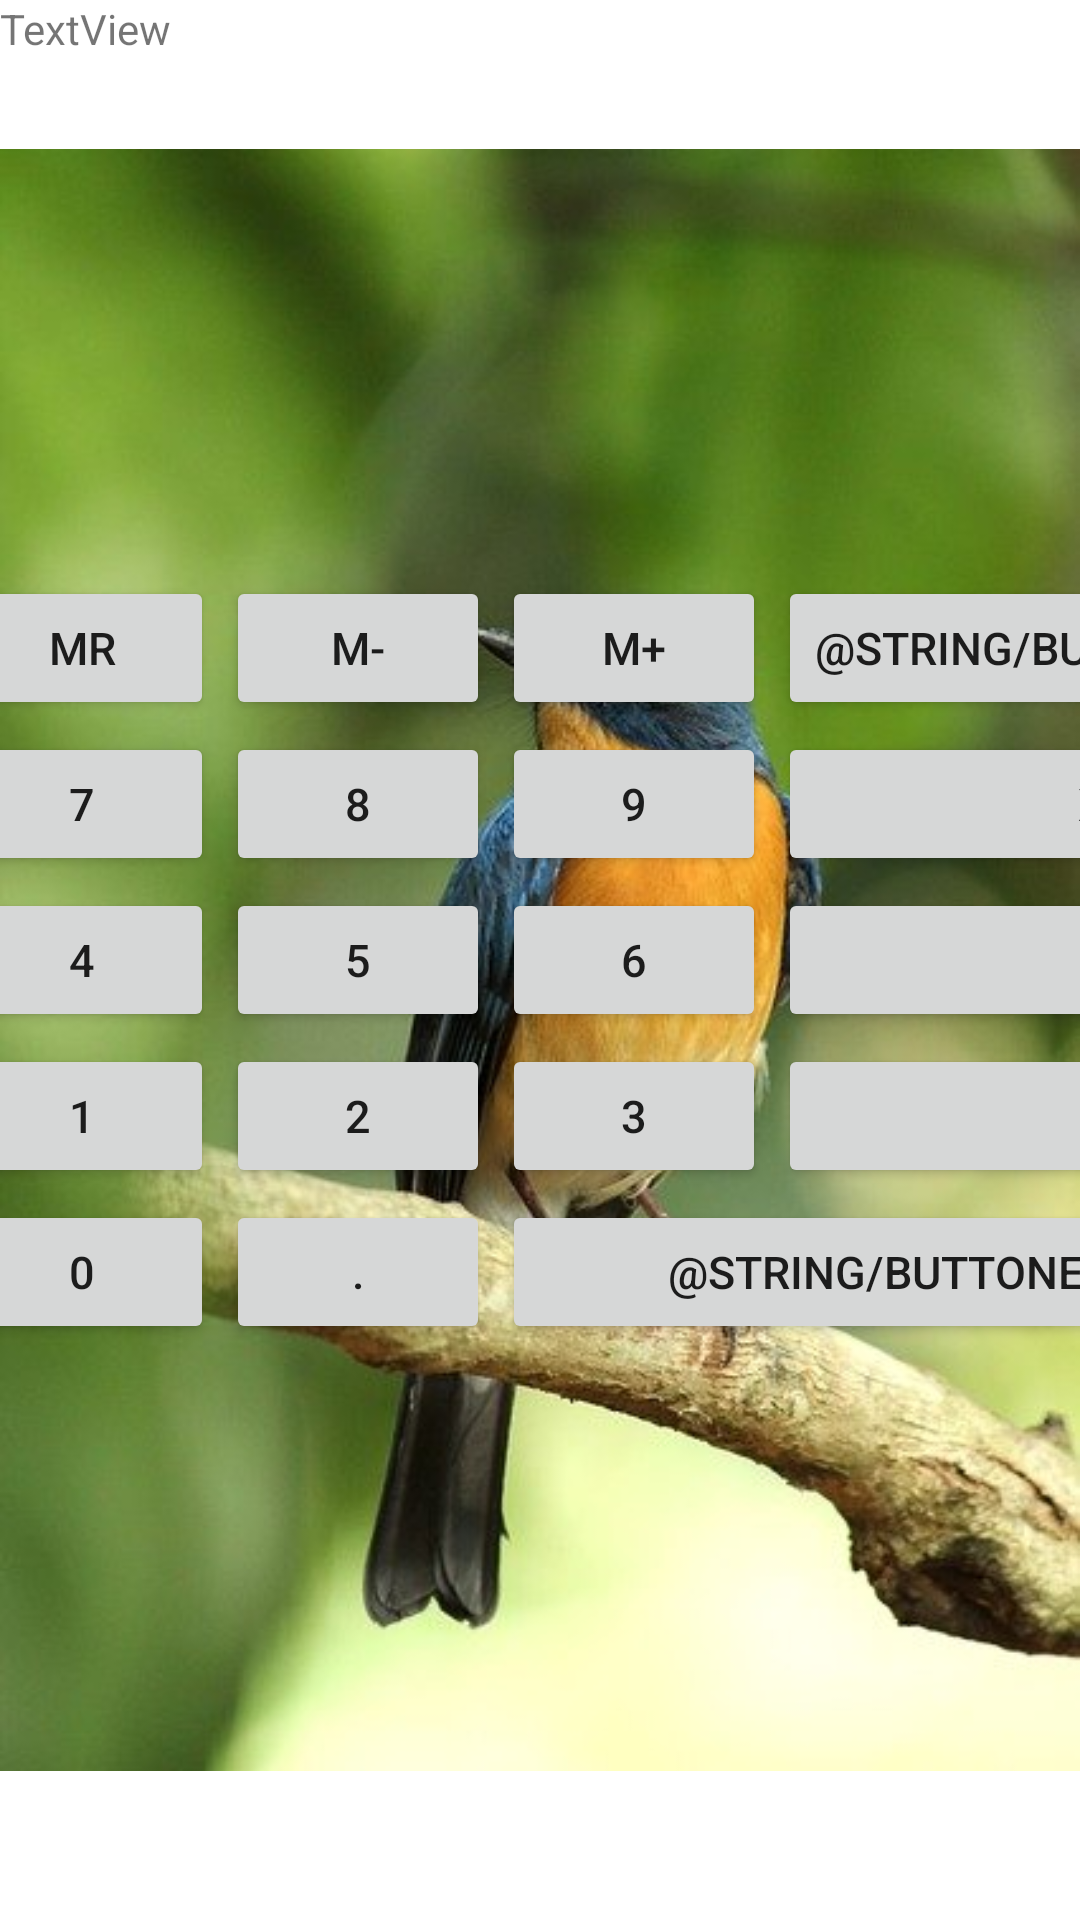

The Android layout XML behind this screen, and the referenced resources:
<!-- AndroidManifest.xml: application theme Theme.Calculate -->
<!-- res/layout/homework2.xml -->
<?xml version="1.0" encoding="utf-8"?>
<FrameLayout xmlns:android="http://schemas.android.com/apk/res/android"
    xmlns:app="http://schemas.android.com/apk/res-auto"
    android:layout_width="match_parent" android:layout_height="match_parent">

    <ImageView
        android:id="@+id/imageView2"
        android:layout_width="wrap_content"
        android:layout_height="wrap_content"
        app:srcCompat="@drawable/fon_2" />

    <TextView
        android:id="@+id/textView"
        android:layout_width="match_parent"
        android:layout_height="100dp"
        android:text="TextView" />

    <TableLayout
        android:layout_width="match_parent"
        android:layout_height="match_parent"
        android:layout_columnSpan="5"
        android:gravity="center">

        <TableRow
            android:layout_width="300dp"
            android:layout_height="match_parent"
            android:gravity="center">

            <Button
                android:id="@+id/buttonMc"
                android:layout_width="wrap_content"
                android:layout_height="wrap_content"
                android:layout_margin="2dp"
                android:text="@string/buttonMc"
                android:textSize="@dimen/key_text_size" />

            <Button
                android:id="@+id/buttonMr"
                android:layout_width="wrap_content"
                android:layout_height="wrap_content"
                android:layout_margin="2dp"
                android:text="@string/buttonMr"
                android:textSize="@dimen/key_text_size" />

            <Button
                android:id="@+id/buttonM_minus"
                android:layout_width="wrap_content"
                android:layout_height="wrap_content"
                android:layout_margin="2dp"
                android:text="@string/buttonM_minus"
                android:textSize="@dimen/key_text_size" />

            <Button
                android:id="@+id/buttonM_plus"
                android:layout_width="wrap_content"
                android:layout_height="wrap_content"
                android:layout_margin="2dp"
                android:text="@string/buttonM_plus"
                android:textSize="@dimen/key_text_size" />

            <Button
                android:id="@+id/buttonDivider"
                android:layout_width="wrap_content"
                android:layout_height="wrap_content"
                android:layout_margin="2dp"
                android:text="@string/buttonDivider"
                android:textSize="@dimen/key_text_size" />

        </TableRow>


        <TableRow
            android:layout_width="match_parent"
            android:layout_height="match_parent"
            android:gravity="center">

            <Button
                android:id="@+id/buttonOff"
                android:layout_width="wrap_content"
                android:layout_height="wrap_content"
                android:layout_margin="2dp"
                android:text="@string/buttonOff"
                android:textSize="@dimen/key_text_size" />

            <Button
                android:id="@+id/button7"
                android:layout_width="wrap_content"
                android:layout_height="wrap_content"

                android:layout_margin="2dp"
                android:textSize="@dimen/key_text_size"
                android:text="@string/button7" />

            <Button
                android:id="@+id/button8"
                android:layout_width="wrap_content"
                android:layout_height="wrap_content"
                android:layout_margin="2dp"
                android:textSize="@dimen/key_text_size"
                android:text="@string/button8" />

            <Button
                android:id="@+id/button9"
                android:layout_width="wrap_content"
                android:layout_height="wrap_content"

                android:layout_margin="2dp"
                android:textSize="@dimen/key_text_size"
                android:text="@string/button9" />

            <Button
                android:id="@+id/buttonMultiplication"
                android:layout_width="wrap_content"
                android:layout_height="wrap_content"
                android:layout_margin="2dp"
                android:text="@string/buttonMultiplication"
                android:textSize="@dimen/key_text_size" />

        </TableRow>

        <TableRow
            android:layout_width="match_parent"
            android:layout_height="match_parent"
            android:gravity="center">

            <Button
                android:id="@+id/buttonMultiplicationCe"
                android:layout_width="wrap_content"
                android:layout_height="wrap_content"
                android:layout_margin="2dp"
                android:text="@string/buttonCe"
                android:textSize="@dimen/key_text_size" />

            <Button
                android:id="@+id/button4"
                android:layout_width="wrap_content"
                android:layout_height="wrap_content"
                android:layout_margin="2dp"
                android:textSize="@dimen/key_text_size"
                android:text="@string/button4" />

            <Button
                android:id="@+id/button5"
                android:layout_width="wrap_content"
                android:layout_height="wrap_content"
                android:layout_margin="2dp"
                android:textSize="@dimen/key_text_size"
                android:text="@string/button5" />

            <Button
                android:id="@+id/button6"
                android:layout_width="wrap_content"
                android:layout_height="wrap_content"
                android:layout_margin="2dp"
                android:textSize="@dimen/key_text_size"
                android:text="@string/button6" />

            <Button
                android:id="@+id/buttonMinus"
                android:layout_width="wrap_content"
                android:layout_height="wrap_content"
                android:layout_margin="2dp"
                android:textSize="@dimen/key_text_size"
                android:text="@string/buttonMinus" />

        </TableRow>

        <TableRow
            android:layout_width="match_parent"
            android:layout_height="match_parent"
            android:gravity="center">

            <Button
                android:id="@+id/buttonC"
                android:layout_width="wrap_content"
                android:layout_height="wrap_content"
                android:layout_margin="2dp"
                android:textSize="@dimen/key_text_size"
                android:text="@string/buttonC" />

            <Button
                android:id="@+id/button1"
                android:layout_width="wrap_content"
                android:layout_height="wrap_content"
                android:layout_margin="2dp"
                android:textSize="@dimen/key_text_size"
                android:text="@string/button1" />

            <Button
                android:id="@+id/button2"
                android:layout_width="wrap_content"
                android:layout_height="wrap_content"
                android:layout_margin="2dp"
                android:textSize="@dimen/key_text_size"
                android:text="@string/button2" />

            <Button
                android:id="@+id/button3"
                android:layout_width="wrap_content"
                android:layout_height="wrap_content"
                android:layout_margin="2dp"
                android:textSize="@dimen/key_text_size"
                android:text="@string/button3" />

            <Button
                android:id="@+id/buttonPlus"
                android:layout_width="wrap_content"
                android:layout_height="wrap_content"
                android:layout_margin="2dp"
                android:textSize="@dimen/key_text_size"
                android:text="@string/buttonPlus" />

        </TableRow>

        <TableRow
            android:layout_width="match_parent"
            android:layout_height="match_parent"
            android:gravity="center">

            <Button
                android:id="@+id/buttonOn"
                android:layout_width="wrap_content"
                android:layout_height="wrap_content"
                android:layout_margin="2dp"
                android:textSize="@dimen/key_text_size"
                android:text="@string/buttonOn" />


            <Button
                android:id="@+id/button0"
                android:layout_width="wrap_content"
                android:layout_height="wrap_content"
                android:layout_margin="2dp"
                android:textSize="@dimen/key_text_size"
                android:text="@string/button0" />

            <Button
                android:id="@+id/buttonPt"
                android:layout_width="wrap_content"
                android:layout_height="wrap_content"
                android:layout_margin="2dp"
                android:textSize="@dimen/key_text_size"
                android:text="@string/buttonPt" />

            <Button
                android:id="@+id/buttonEqually"
                android:layout_width="wrap_content"
                android:layout_height="wrap_content"
                android:layout_margin="2dp"
                android:textSize="@dimen/key_text_size"
                android:layout_span="2"
                android:text="@string/buttonEqually" />


        </TableRow>

    </TableLayout>


</FrameLayout>
<!-- resources referenced by this layout -->
<resources>
  <dimen name="key_text_size">15sp</dimen>
  <!-- drawable fon_2: jpg bitmap (drawable, 40033 bytes) -->
  <string name="button0">0</string>
  <string name="button1">1</string>
  <string name="button2">2</string>
  <string name="button3">3</string>
  <string name="button4">4</string>
  <string name="button5">5</string>
  <string name="button6">6</string>
  <string name="button7">7</string>
  <string name="button8">8</string>
  <string name="button9">9</string>
  <string name="buttonC">C</string>
  <string name="buttonCe">CE</string>
  <string name="buttonM_minus">M-</string>
  <string name="buttonM_plus">M+</string>
  <string name="buttonMc">MC</string>
  <string name="buttonMinus">-</string>
  <string name="buttonMr">MR</string>
  <string name="buttonMultiplication">X</string>
  <string name="buttonOff">Off</string>
  <string name="buttonOn">ON</string>
  <string name="buttonPlus">+</string>
  <string name="buttonPt">.</string>
  <style name="Theme.Calculate" parent="Theme.MaterialComponents.Light.NoActionBar">
          
          <item name="colorPrimary">@color/purple_500</item>
          <item name="colorPrimaryVariant">@color/purple_700</item>
          <item name="colorOnPrimary">@color/white</item>
          
          <item name="colorSecondary">@color/teal_200</item>
          <item name="colorSecondaryVariant">@color/teal_700</item>
          <item name="colorOnSecondary">@color/black</item>
          
          <item name="android:statusBarColor" tools:targetApi="l">?attr/colorPrimaryVariant</item>
          
      </style>
  <color name="purple_500">#FF6200EE</color>
  <color name="purple_700">#FF3700B3</color>
  <color name="white">#FFFFFFFF</color>
  <color name="teal_200">#FF03DAC5</color>
  <color name="teal_700">#FF018786</color>
  <color name="black">#FF000000</color>
</resources>
